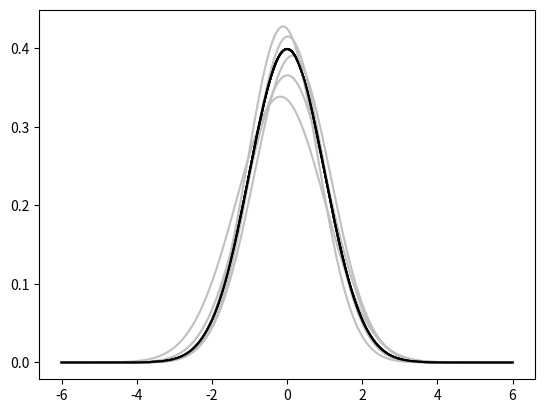

This chart was generated by the following Python code:
import matplotlib.pyplot as plt
import numpy as np
def pdf(X, mu, sigma):
    a = 1. / (sigma * np.sqrt(2. * np.pi))
    b = -1. / (2. * sigma ** 2)
    return a * np.exp(b * (X - mu) ** 2)
x13 = np.linspace(-6, 6, 1000)
for i in range(5):
    samples = np.random.standard_normal(50)
    mu, sigma = np.mean(samples), np.std(samples)
    plt.plot(x13, pdf(x13, mu, sigma), color = '.75')
    plt.plot(x13, pdf(x13, 0., 1.), color = 'k')
plt.show()
print('#',50*"-")